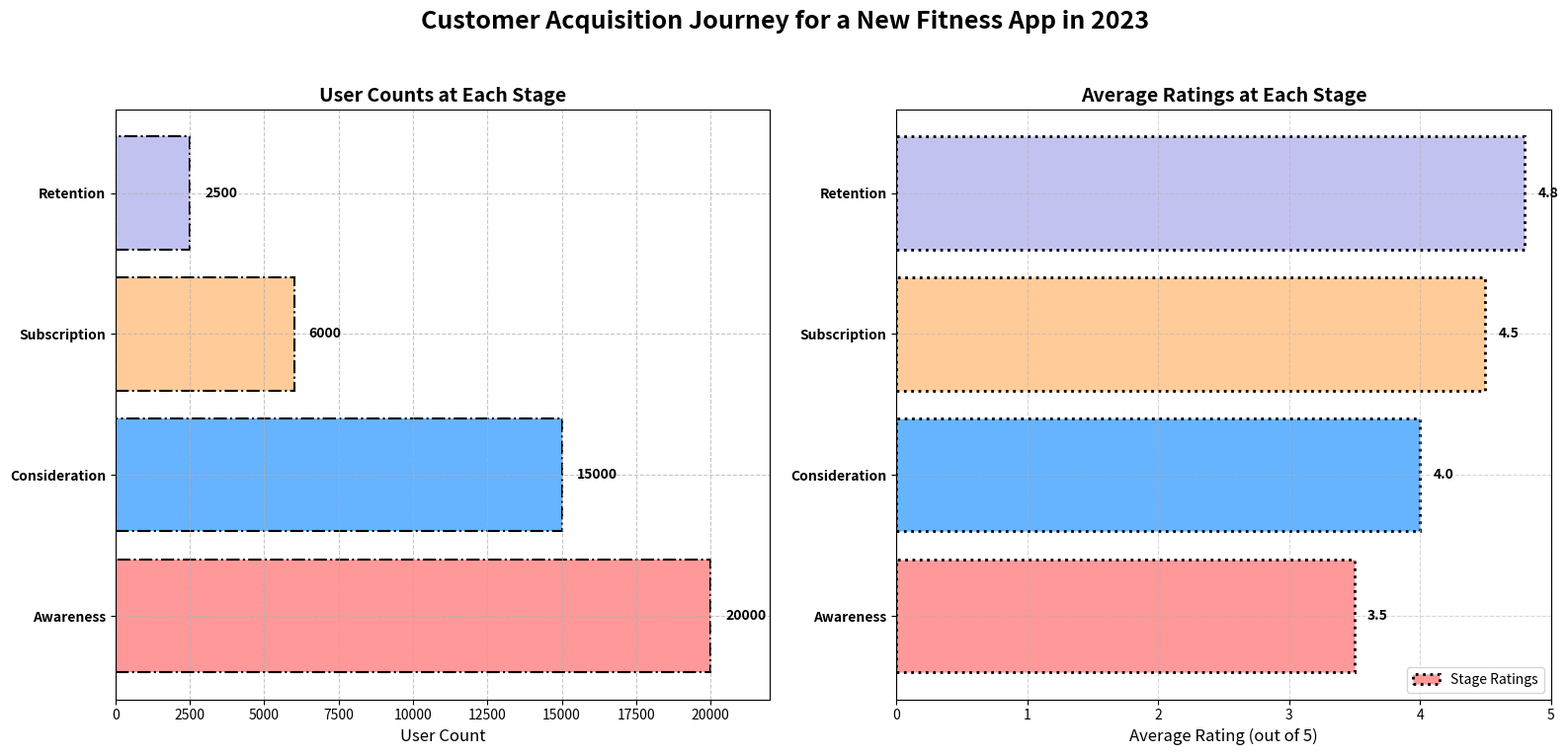

Python code for this plot:
import matplotlib.pyplot as plt
import numpy as np

# Stages and data
stages = ["Awareness", "Consideration", "Subscription", "Retention"]
user_counts = [20000, 15000, 6000, 2500]
average_ratings = [3.5, 4.0, 4.5, 4.8]
colors = ['#ff9999', '#66b3ff', '#ffcc99', '#c2c2f0']

# Create figure and subplots
fig, (ax1, ax2) = plt.subplots(1, 2, figsize=(16, 8))
fig.suptitle('Customer Acquisition Journey for a New Fitness App in 2023', fontsize=18, fontweight='bold')
plt.subplots_adjust(wspace=0.4)

# Horizontal Bar Chart for User Counts
ax1.barh(stages, user_counts, color=colors, edgecolor='black', linestyle='-.', linewidth=1.5)
ax1.set_xlim(0, max(user_counts) + 2000)
ax1.set_xlabel('User Count', fontsize=12)
ax1.set_yticks(range(len(stages)))
ax1.set_yticklabels(stages, fontsize=10, fontweight='bold')
ax1.set_title('User Counts at Each Stage', fontsize=14, fontweight='bold')
ax1.grid(True, linestyle='--', alpha=0.7)
for i, count in enumerate(user_counts):
    ax1.text(count + 500, i, f'{count}', va='center', fontsize=10, fontweight='bold')

# Horizontal Bar Chart for Average Ratings
ax2.barh(stages, average_ratings, color=colors, edgecolor='black', linestyle=':', linewidth=2)
ax2.set_xlim(0, 5)
ax2.set_xlabel('Average Rating (out of 5)', fontsize=12)
ax2.set_yticks(range(len(stages)))
ax2.set_yticklabels(stages, fontsize=10, fontweight='bold')
ax2.set_title('Average Ratings at Each Stage', fontsize=14, fontweight='bold')
ax2.grid(True, linestyle='--', alpha=0.5)
for i, v in enumerate(average_ratings):
    ax2.text(v + 0.1, i, f"{v:.1f}", va='center', fontsize=10, fontweight='bold')

# Add custom legend to explain color coding
ax2.legend(['Stage Ratings'], loc='lower right', fontsize=10)

plt.tight_layout(rect=[0, 0.03, 1, 0.95])
plt.show()
